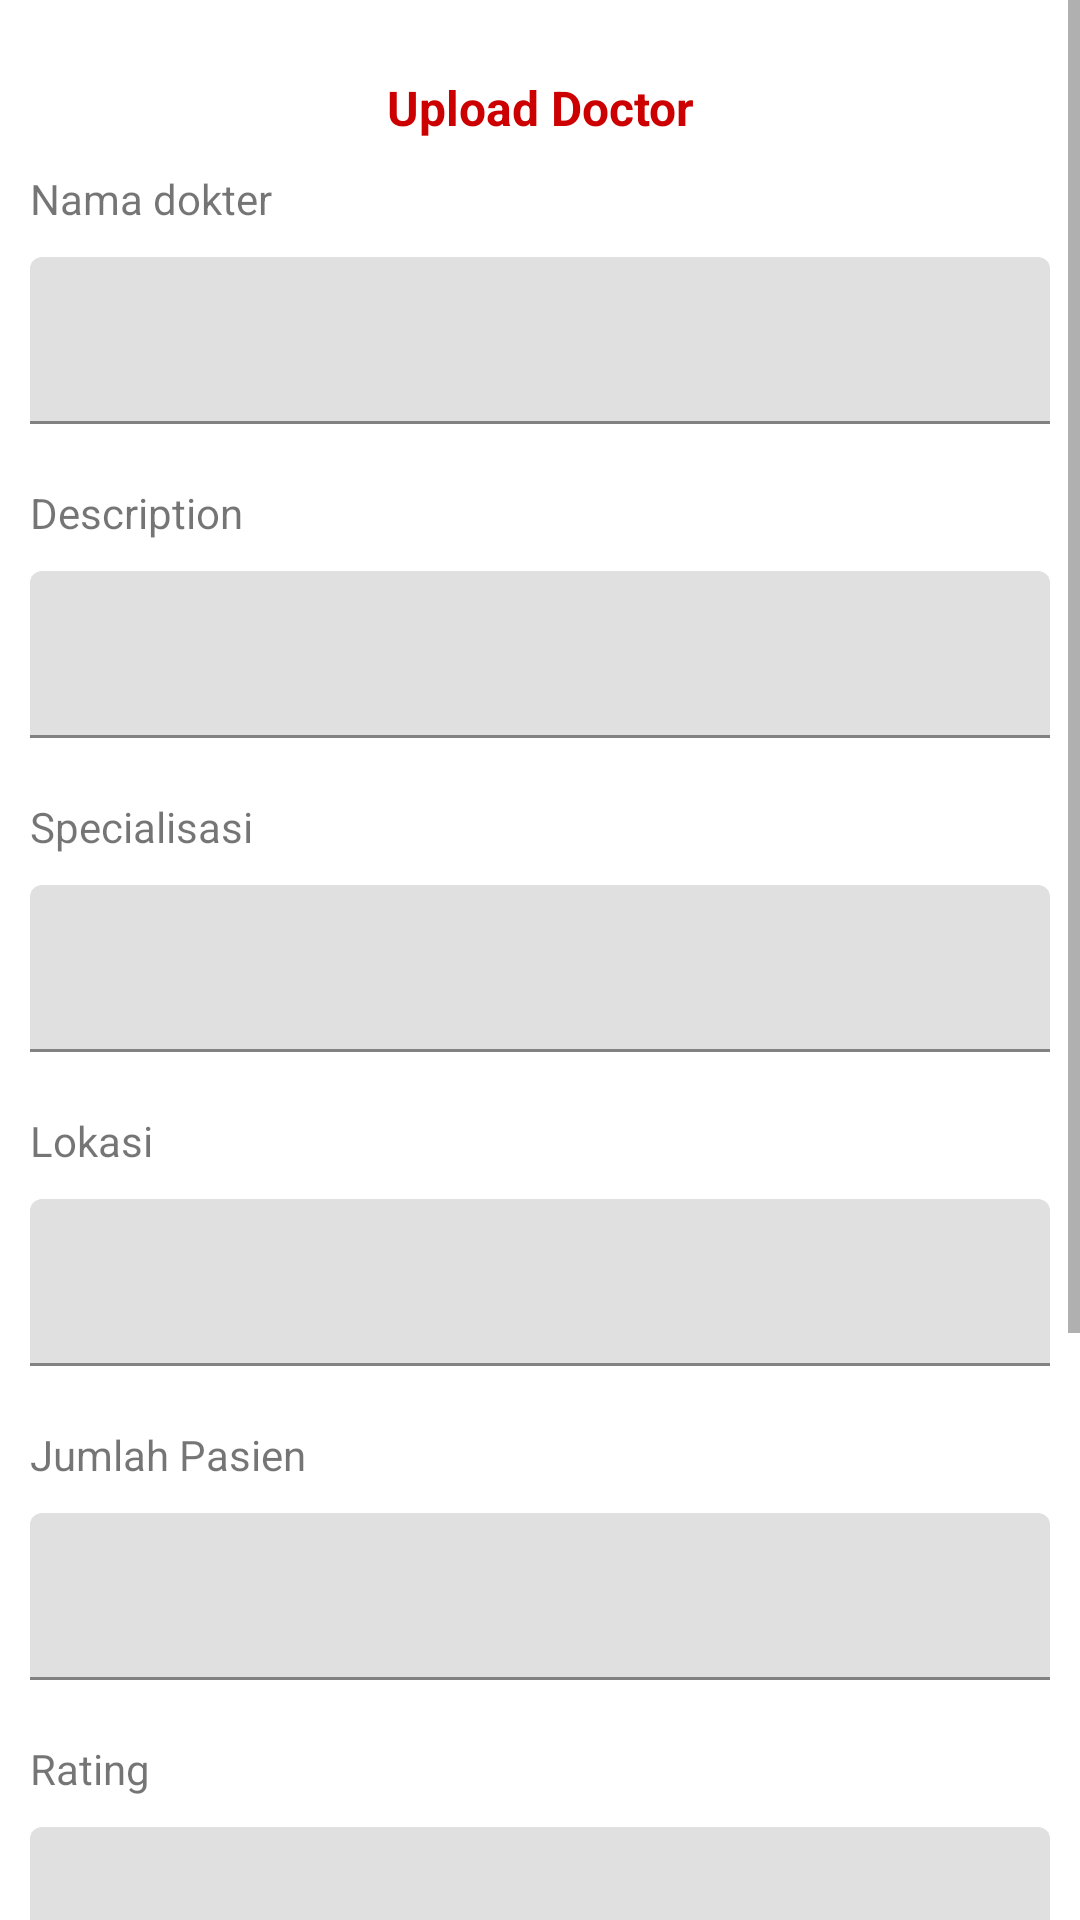

The Android layout XML behind this screen, and the referenced resources:
<!-- AndroidManifest.xml: application theme Theme.MedApApp -->
<!-- res/layout/activity_upload_product.xml -->
<?xml version="1.0" encoding="utf-8"?>
<ScrollView xmlns:android="http://schemas.android.com/apk/res/android"
    xmlns:app="http://schemas.android.com/apk/res-auto"
    xmlns:tools="http://schemas.android.com/tools"
    android:layout_width="match_parent"
    android:layout_height="match_parent"
    tools:context=".UploadProductActivity">

    <RelativeLayout
        android:layout_width="match_parent"
        android:layout_height="wrap_content">

        <LinearLayout
            android:layout_width="match_parent"
            android:layout_height="wrap_content"
            android:layout_marginTop="5dp"
            android:orientation="vertical"
            android:padding="10dp">

            <TextView
                android:layout_width="match_parent"
                android:layout_height="wrap_content"
                android:layout_margin="10dp"
                android:gravity="center"
                android:text="Upload Doctor"
                android:textColor="@android:color/holo_red_dark"
                android:textSize="16dp"
                android:textStyle="bold" />

            <TextView
                android:layout_width="match_parent"
                android:layout_height="wrap_content"
                android:text="Nama dokter" />

            <com.google.android.material.textfield.TextInputLayout
                android:layout_width="match_parent"
                android:layout_height="wrap_content">

                <com.google.android.material.textfield.TextInputEditText
                    android:id="@+id/doctor_name"
                    android:layout_width="match_parent"
                    android:layout_height="wrap_content"
                    android:layout_marginTop="10dp" />

            </com.google.android.material.textfield.TextInputLayout>

            <TextView
                android:layout_width="match_parent"
                android:layout_height="wrap_content"
                android:layout_marginTop="20dp"
                android:text="Description" />

            <com.google.android.material.textfield.TextInputLayout
                android:layout_width="match_parent"
                android:layout_height="wrap_content">

                <com.google.android.material.textfield.TextInputEditText
                    android:id="@+id/description"
                    android:layout_width="match_parent"
                    android:layout_height="wrap_content"
                    android:layout_marginTop="10dp" />

            </com.google.android.material.textfield.TextInputLayout>

            <TextView
                android:layout_width="match_parent"
                android:layout_height="wrap_content"
                android:layout_marginTop="20dp"
                android:text="Specialisasi" />

            <com.google.android.material.textfield.TextInputLayout
                android:layout_width="match_parent"
                android:layout_height="wrap_content">

                <com.google.android.material.textfield.TextInputEditText
                    android:id="@+id/specialist"
                    android:layout_width="match_parent"
                    android:layout_height="wrap_content"
                    android:layout_marginTop="10dp" />

            </com.google.android.material.textfield.TextInputLayout>

            <TextView
                android:layout_width="match_parent"
                android:layout_height="wrap_content"
                android:layout_marginTop="20dp"
                android:text="Lokasi" />

            <com.google.android.material.textfield.TextInputLayout
                android:layout_width="match_parent"
                android:layout_height="wrap_content">

                <com.google.android.material.textfield.TextInputEditText
                    android:id="@+id/location"
                    android:layout_width="match_parent"
                    android:layout_height="wrap_content"
                    android:layout_marginTop="10dp" />

            </com.google.android.material.textfield.TextInputLayout>

            <TextView
                android:layout_width="match_parent"
                android:layout_height="wrap_content"
                android:layout_marginTop="20dp"
                android:text="Jumlah Pasien" />

            <com.google.android.material.textfield.TextInputLayout
                android:layout_width="match_parent"
                android:layout_height="wrap_content">

                <com.google.android.material.textfield.TextInputEditText
                    android:id="@+id/patients"
                    android:layout_width="match_parent"
                    android:layout_height="wrap_content"
                    android:layout_marginTop="10dp" />

            </com.google.android.material.textfield.TextInputLayout>

            <TextView
                android:layout_width="match_parent"
                android:layout_height="wrap_content"
                android:layout_marginTop="20dp"
                android:text="Rating" />

            <com.google.android.material.textfield.TextInputLayout
                android:layout_width="match_parent"
                android:layout_height="wrap_content">

                <com.google.android.material.textfield.TextInputEditText
                    android:id="@+id/rating"
                    android:layout_width="match_parent"
                    android:layout_height="wrap_content"
                    android:layout_marginTop="10dp" />

            </com.google.android.material.textfield.TextInputLayout>

            <TextView
                android:layout_width="match_parent"
                android:layout_height="wrap_content"
                android:layout_marginBottom="10dp"
                android:text="Upload Your Doctor" />

            <ImageView
                android:id="@+id/uploadbtn"
                android:layout_width="match_parent"
                android:layout_height="150dp"
                android:src="@drawable/upload" />

            <RelativeLayout
                android:id="@+id/relative"
                android:layout_width="match_parent"
                android:layout_height="wrap_content"
                android:layout_margin="10dp"
                android:visibility="gone">

                <ImageView
                    android:id="@+id/productImage"
                    android:layout_width="match_parent"
                    android:layout_height="280dp" />
            </RelativeLayout>

            <Button
                android:id="@+id/submit"
                android:layout_width="match_parent"
                android:layout_height="wrap_content"
                android:layout_margin="10dp"
                android:backgroundTint="#A65959"
                android:text="Submit" />
        </LinearLayout>
    </RelativeLayout>
</ScrollView>
<!-- resources referenced by this layout -->
<resources>
  <style name="Theme.MedApApp" parent="Theme.MaterialComponents.DayNight.NoActionBar">
          
          <item name="colorPrimary">@color/button</item>
          <item name="colorPrimaryVariant">@color/teal</item>
          <item name="colorOnPrimary">@color/white</item>
          
          <item name="colorSecondary">@color/teal</item>
          <item name="colorSecondaryVariant">@color/teal_700</item>
          <item name="colorOnSecondary">@color/black</item>
          
          <item name="android:statusBarColor" tools:targetApi="l">?attr/colorPrimaryVariant</item>
          
      </style>
  <color name="button">#80B8BD</color>
  <color name="teal">#CBF1F7</color>
  <color name="white">#FFFFFFFF</color>
  <color name="teal_700">#FF018786</color>
  <color name="black">#FF000000</color>
</resources>
